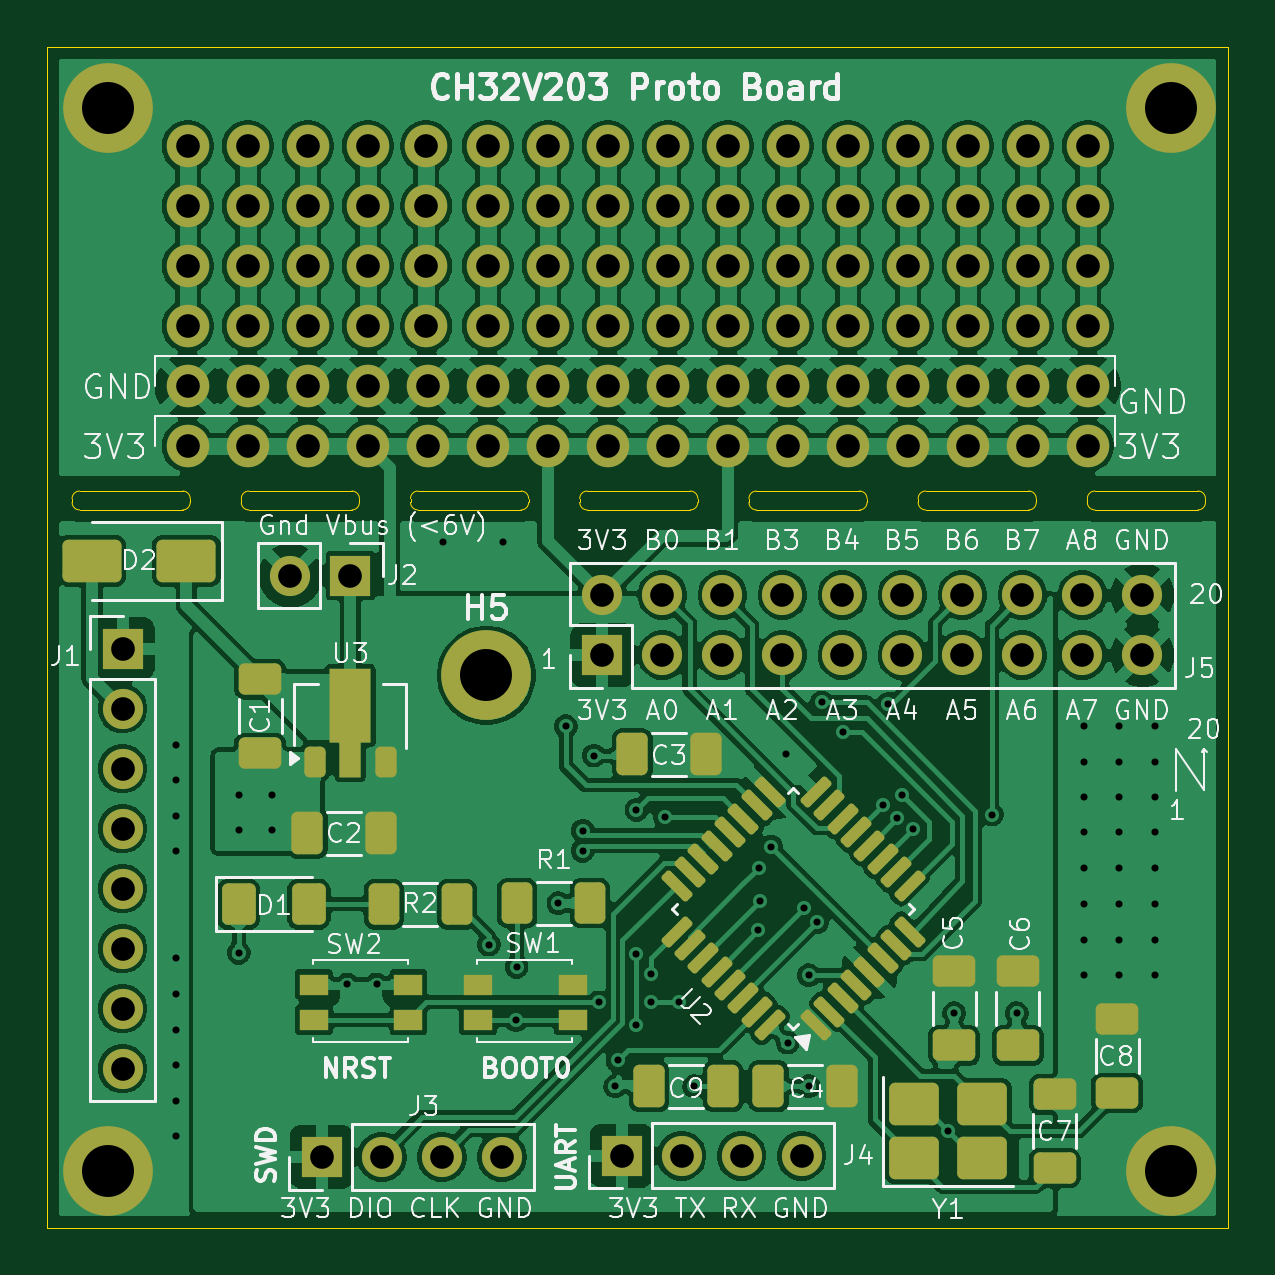
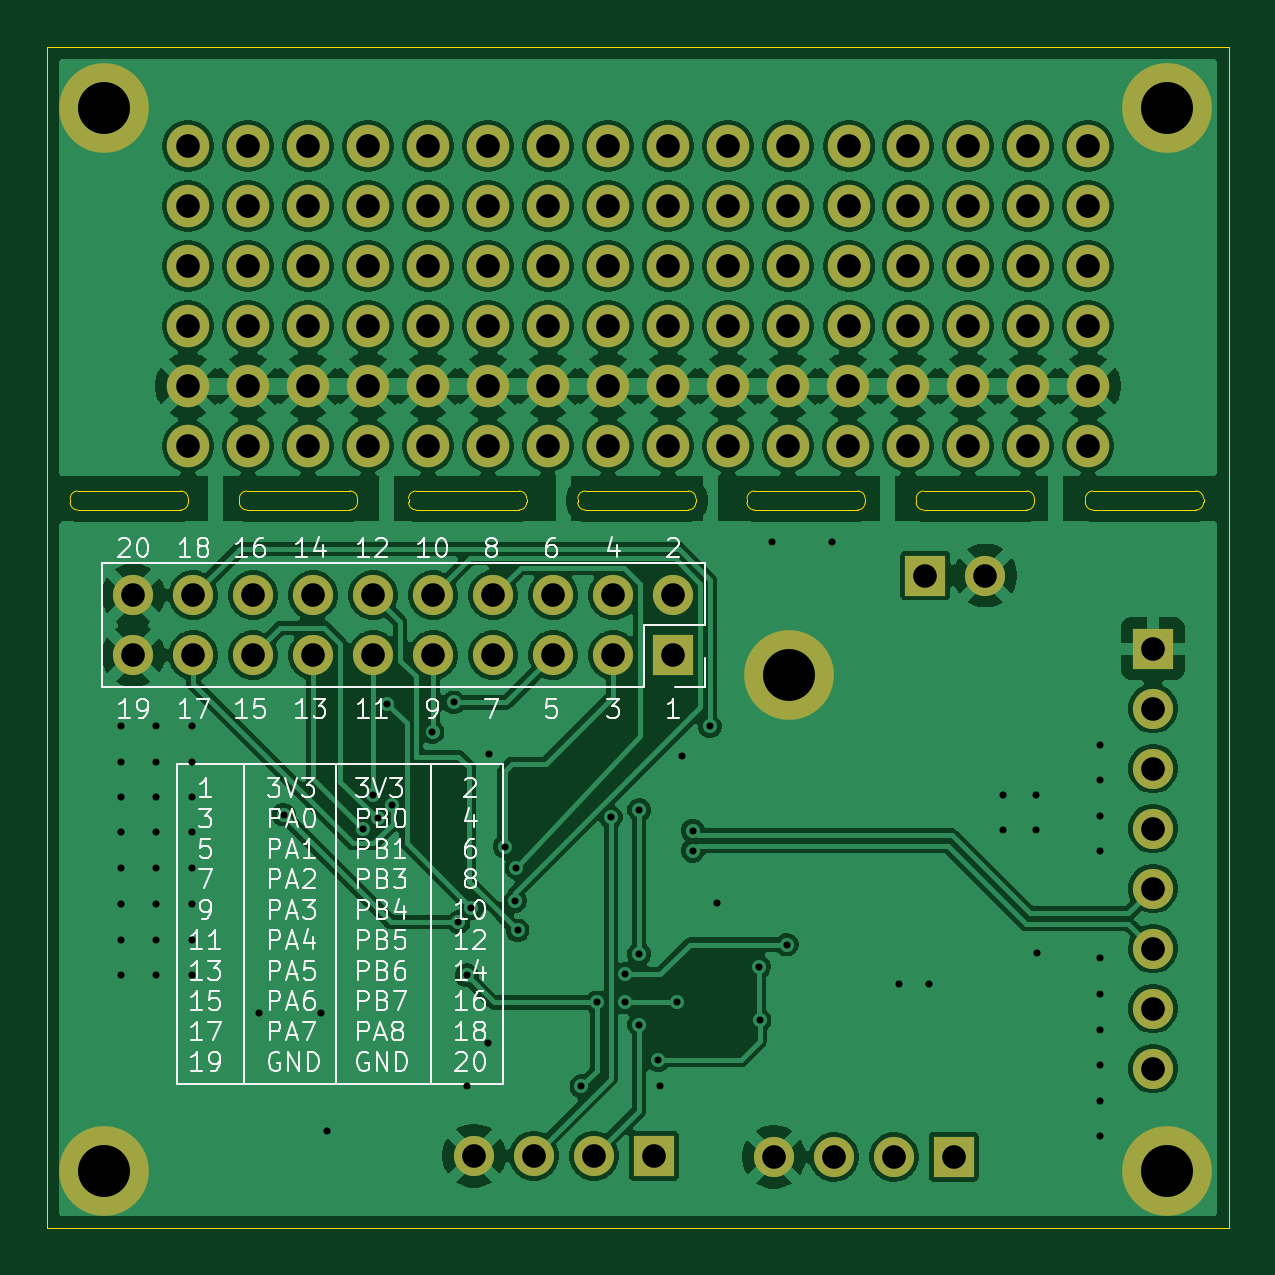
Circuit board: 11 layer files. Board 50.0 x 50.0 mm.
- bottom_copper: ch32v203-minimal-CuBottom.gbr (226671 bytes)
- top_copper: ch32v203-minimal-CuTop.gbr (385763 bytes)
- outline: ch32v203-minimal-EdgeCuts.gbr (3070 bytes)
- bottom_mask: ch32v203-minimal-MaskBottom.gbr (4647 bytes)
- top_mask: ch32v203-minimal-MaskTop.gbr (8812 bytes)
- drill: ch32v203-minimal-NPTH.drl (260 bytes)
- drill: ch32v203-minimal-PTH.drl (3924 bytes)
- paste: ch32v203-minimal-PasteBottom.gbr (461 bytes)
- paste: ch32v203-minimal-PasteTop.gbr (4601 bytes)
- bottom_silk: ch32v203-minimal-SilkBottom.gbr (71978 bytes)
- top_silk: ch32v203-minimal-SilkTop.gbr (109104 bytes)

=== bottom_copper: ch32v203-minimal-CuBottom.gbr (226671 bytes, source omitted) ===
=== top_copper: ch32v203-minimal-CuTop.gbr (385763 bytes, source omitted) ===
=== outline: ch32v203-minimal-EdgeCuts.gbr ===
%TF.GenerationSoftware,KiCad,Pcbnew,10.0.2*%
%TF.CreationDate,2026-10-03T13:21:00+01:00*%
%TF.ProjectId,ch32v203-minimal,63683332-7632-4303-932d-6d696e696d61,rev?*%
%TF.SameCoordinates,Original*%
%TF.FileFunction,Profile,NP*%
%FSLAX46Y46*%
G04 Gerber Fmt 4.6, Leading zero omitted, Abs format (unit mm)*
G04 Created by KiCad (PCBNEW 10.0.2) date 2026-10-03 13:21:00*
%MOMM*%
%LPD*%
G01*
G04 APERTURE LIST*
%TA.AperFunction,Profile*%
%ADD10C,0.050000*%
%TD*%
G04 APERTURE END LIST*
D10*
X131150000Y-62160000D02*
X181150000Y-62160000D01*
X181150000Y-112160000D01*
X131150000Y-112160000D01*
X131150000Y-62160000D01*
X132210517Y-81277500D02*
X132210517Y-81277500D01*
G75*
G02*
X132528017Y-80960000I317483J0D01*
G01*
X136893017Y-80960000D01*
G75*
G02*
X137210517Y-81277500I-17J-317500D01*
G01*
X137210517Y-81442500D01*
G75*
G02*
X136893017Y-81760000I-317517J0D01*
G01*
X132528017Y-81760000D01*
G75*
G02*
X132210517Y-81442500I-17J317500D01*
G01*
X132210517Y-81277500D01*
X139373764Y-81277500D02*
X139373764Y-81277500D01*
G75*
G02*
X139691264Y-80960000I317536J0D01*
G01*
X144056264Y-80960000D01*
G75*
G02*
X144373764Y-81277500I36J-317500D01*
G01*
X144373764Y-81442500D01*
G75*
G02*
X144056264Y-81760000I-317464J0D01*
G01*
X139691264Y-81760000D01*
G75*
G02*
X139373764Y-81442500I36J317500D01*
G01*
X139373764Y-81277500D01*
X146537011Y-81277500D02*
X146537011Y-81277500D01*
G75*
G02*
X146854511Y-80960000I317489J0D01*
G01*
X151219511Y-80960000D01*
G75*
G02*
X151537011Y-81277500I-11J-317500D01*
G01*
X151537011Y-81442500D01*
G75*
G02*
X151219511Y-81760000I-317511J0D01*
G01*
X146854511Y-81760000D01*
G75*
G02*
X146537011Y-81442500I-11J317500D01*
G01*
X146537011Y-81277500D01*
X153700259Y-81277500D02*
X153700259Y-81277500D01*
G75*
G02*
X154017759Y-80960000I317541J0D01*
G01*
X158382759Y-80960000D01*
G75*
G02*
X158700259Y-81277500I41J-317500D01*
G01*
X158700259Y-81442500D01*
G75*
G02*
X158382759Y-81760000I-317459J0D01*
G01*
X154017759Y-81760000D01*
G75*
G02*
X153700259Y-81442500I41J317500D01*
G01*
X153700259Y-81277500D01*
X160863506Y-81277500D02*
X160863506Y-81277500D01*
G75*
G02*
X161181006Y-80960000I317494J0D01*
G01*
X165546006Y-80960000D01*
G75*
G02*
X165863506Y-81277500I-6J-317500D01*
G01*
X165863506Y-81442500D01*
G75*
G02*
X165546006Y-81760000I-317506J0D01*
G01*
X161181006Y-81760000D01*
G75*
G02*
X160863506Y-81442500I-6J317500D01*
G01*
X160863506Y-81277500D01*
X168026753Y-81277500D02*
X168026753Y-81277500D01*
G75*
G02*
X168344253Y-80960000I317547J0D01*
G01*
X172709253Y-80960000D01*
G75*
G02*
X173026753Y-81277500I47J-317500D01*
G01*
X173026753Y-81442500D01*
G75*
G02*
X172709253Y-81760000I-317453J0D01*
G01*
X168344253Y-81760000D01*
G75*
G02*
X168026753Y-81442500I47J317500D01*
G01*
X168026753Y-81277500D01*
X175190000Y-81277500D02*
X175190000Y-81277500D01*
G75*
G02*
X175507500Y-80960000I317500J0D01*
G01*
X179872500Y-80960000D01*
G75*
G02*
X180190000Y-81277500I0J-317500D01*
G01*
X180190000Y-81442500D01*
G75*
G02*
X179872500Y-81760000I-317500J0D01*
G01*
X175507500Y-81760000D01*
G75*
G02*
X175190000Y-81442500I0J317500D01*
G01*
X175190000Y-81277500D01*
M02*

=== bottom_mask: ch32v203-minimal-MaskBottom.gbr ===
%TF.GenerationSoftware,KiCad,Pcbnew,10.0.2*%
%TF.CreationDate,2026-10-03T13:21:00+01:00*%
%TF.ProjectId,ch32v203-minimal,63683332-7632-4303-932d-6d696e696d61,rev?*%
%TF.SameCoordinates,Original*%
%TF.FileFunction,Soldermask,Bot*%
%TF.FilePolarity,Negative*%
%FSLAX46Y46*%
G04 Gerber Fmt 4.6, Leading zero omitted, Abs format (unit mm)*
G04 Created by KiCad (PCBNEW 10.0.2) date 2026-10-03 13:21:00*
%MOMM*%
%LPD*%
G01*
G04 APERTURE LIST*
%ADD10C,1.800000*%
%ADD11C,3.800000*%
%ADD12R,1.700000X1.700000*%
%ADD13C,1.700000*%
G04 APERTURE END LIST*
D10*
%TO.C,TP9*%
X152345000Y-73975000D03*
X152345000Y-71435000D03*
X152345000Y-68895000D03*
X152345000Y-66355000D03*
%TD*%
D11*
%TO.C,H4*%
X178749664Y-109759925D03*
%TD*%
D10*
%TO.C,TP10*%
X154885000Y-73975000D03*
X154885000Y-71435000D03*
X154885000Y-68895000D03*
X154885000Y-66355000D03*
%TD*%
%TO.C,TP13*%
X162505000Y-73975000D03*
X162505000Y-71435000D03*
X162505000Y-68895000D03*
X162505000Y-66355000D03*
%TD*%
%TO.C,TP15*%
X167585000Y-73975000D03*
X167585000Y-71435000D03*
X167585000Y-68895000D03*
X167585000Y-66355000D03*
%TD*%
D12*
%TO.C,J4*%
X155475000Y-109100000D03*
D13*
X158015000Y-109100000D03*
X160555000Y-109100000D03*
X163095000Y-109100000D03*
%TD*%
D10*
%TO.C,TP7*%
X147205000Y-73975000D03*
X147205000Y-71435000D03*
X147205000Y-68895000D03*
X147205000Y-66355000D03*
%TD*%
%TO.C,TP17*%
X172665000Y-73975000D03*
X172665000Y-71435000D03*
X172665000Y-68895000D03*
X172665000Y-66355000D03*
%TD*%
D11*
%TO.C,H1*%
X133749664Y-64759925D03*
%TD*%
%TO.C,H5*%
X149749664Y-88759925D03*
%TD*%
D12*
%TO.C,J3*%
X142780000Y-109150000D03*
D13*
X145320000Y-109150000D03*
X147860000Y-109150000D03*
X150400000Y-109150000D03*
%TD*%
D10*
%TO.C,TP12*%
X159965000Y-73975000D03*
X159965000Y-71435000D03*
X159965000Y-68895000D03*
X159965000Y-66355000D03*
%TD*%
D12*
%TO.C,J5*%
X154660000Y-87910000D03*
D13*
X154660000Y-85370000D03*
X157200000Y-87910000D03*
X157200000Y-85370000D03*
X159740000Y-87910000D03*
X159740000Y-85370000D03*
X162280000Y-87910000D03*
X162280000Y-85370000D03*
X164820000Y-87910000D03*
X164820000Y-85370000D03*
X167360000Y-87910000D03*
X167360000Y-85370000D03*
X169900000Y-87910000D03*
X169900000Y-85370000D03*
X172440000Y-87910000D03*
X172440000Y-85370000D03*
X174980000Y-87910000D03*
X174980000Y-85370000D03*
X177520000Y-87910000D03*
X177520000Y-85370000D03*
%TD*%
D10*
%TO.C,TP3*%
X137105000Y-73975000D03*
X137105000Y-71435000D03*
X137105000Y-68895000D03*
X137105000Y-66355000D03*
%TD*%
%TO.C,TP16*%
X170125000Y-73975000D03*
X170125000Y-71435000D03*
X170125000Y-68895000D03*
X170125000Y-66355000D03*
%TD*%
%TO.C,TP4*%
X139645000Y-73975000D03*
X139645000Y-71435000D03*
X139645000Y-68895000D03*
X139645000Y-66355000D03*
%TD*%
%TO.C,TP14*%
X165045000Y-73975000D03*
X165045000Y-71435000D03*
X165045000Y-68895000D03*
X165045000Y-66355000D03*
%TD*%
D12*
%TO.C,J1*%
X134350000Y-87630000D03*
D13*
X134350000Y-90170000D03*
X134350000Y-92710000D03*
X134350000Y-95250000D03*
X134350000Y-97790000D03*
X134350000Y-100330000D03*
X134350000Y-102870000D03*
X134350000Y-105410000D03*
%TD*%
D10*
%TO.C,TP11*%
X157425000Y-73975000D03*
X157425000Y-71435000D03*
X157425000Y-68895000D03*
X157425000Y-66355000D03*
%TD*%
%TO.C,TP6*%
X144725000Y-73975000D03*
X144725000Y-71435000D03*
X144725000Y-68895000D03*
X144725000Y-66355000D03*
%TD*%
%TO.C,TP8*%
X149805000Y-73975000D03*
X149805000Y-71435000D03*
X149805000Y-68895000D03*
X149805000Y-66355000D03*
%TD*%
D11*
%TO.C,H2*%
X178749664Y-64759925D03*
%TD*%
%TO.C,H3*%
X133749664Y-109759925D03*
%TD*%
D10*
%TO.C,TP1*%
X137105000Y-76515000D03*
X139645000Y-76515000D03*
X142185000Y-76515000D03*
X144725000Y-76515000D03*
X147265000Y-76515000D03*
X149805000Y-76515000D03*
X152345000Y-76515000D03*
X154885000Y-76515000D03*
X157425000Y-76515000D03*
X159965000Y-76515000D03*
X162505000Y-76515000D03*
X165045000Y-76515000D03*
X167585000Y-76515000D03*
X170125000Y-76515000D03*
X172665000Y-76515000D03*
X175205000Y-76515000D03*
%TD*%
D12*
%TO.C,J2*%
X143990000Y-84536993D03*
D13*
X141450000Y-84536993D03*
%TD*%
D10*
%TO.C,TP5*%
X142185000Y-73975000D03*
X142185000Y-71435000D03*
X142185000Y-68895000D03*
X142185000Y-66355000D03*
%TD*%
%TO.C,TP2*%
X137105000Y-79055000D03*
X139645000Y-79055000D03*
X142185000Y-79055000D03*
X144725000Y-79055000D03*
X147265000Y-79055000D03*
X149805000Y-79055000D03*
X152345000Y-79055000D03*
X154885000Y-79055000D03*
X157425000Y-79055000D03*
X159965000Y-79055000D03*
X162505000Y-79055000D03*
X165045000Y-79055000D03*
X167585000Y-79055000D03*
X170125000Y-79055000D03*
X172665000Y-79055000D03*
X175205000Y-79055000D03*
%TD*%
%TO.C,TP18*%
X175205000Y-73975000D03*
X175205000Y-71435000D03*
X175205000Y-68895000D03*
X175205000Y-66355000D03*
%TD*%
M02*

=== top_mask: ch32v203-minimal-MaskTop.gbr (8812 bytes, source omitted) ===
=== drill: ch32v203-minimal-NPTH.drl ===
M48
; DRILL file KiCad 10.0.2 date 2026-10-03T13:21:00
; FORMAT={-:-/ absolute / inch / decimal}
; #@! TF.CreationDate,2026-10-03T13:21:00+01:00
; #@! TF.GenerationSoftware,Kicad,Pcbnew,10.0.2
; #@! TF.FileFunction,NonPlated,1,2,NPTH
FMAT,2
INCH
%
G90
G05
M30

=== drill: ch32v203-minimal-PTH.drl (3924 bytes, source omitted) ===
=== paste: ch32v203-minimal-PasteBottom.gbr ===
%TF.GenerationSoftware,KiCad,Pcbnew,10.0.2*%
%TF.CreationDate,2026-10-03T13:21:00+01:00*%
%TF.ProjectId,ch32v203-minimal,63683332-7632-4303-932d-6d696e696d61,rev?*%
%TF.SameCoordinates,Original*%
%TF.FileFunction,Paste,Bot*%
%TF.FilePolarity,Positive*%
%FSLAX46Y46*%
G04 Gerber Fmt 4.6, Leading zero omitted, Abs format (unit mm)*
G04 Created by KiCad (PCBNEW 10.0.2) date 2026-10-03 13:21:00*
%MOMM*%
%LPD*%
G01*
G04 APERTURE LIST*
G04 APERTURE END LIST*
M02*

=== paste: ch32v203-minimal-PasteTop.gbr ===
%TF.GenerationSoftware,KiCad,Pcbnew,10.0.2*%
%TF.CreationDate,2026-10-03T13:21:00+01:00*%
%TF.ProjectId,ch32v203-minimal,63683332-7632-4303-932d-6d696e696d61,rev?*%
%TF.SameCoordinates,Original*%
%TF.FileFunction,Paste,Top*%
%TF.FilePolarity,Positive*%
%FSLAX46Y46*%
G04 Gerber Fmt 4.6, Leading zero omitted, Abs format (unit mm)*
G04 Created by KiCad (PCBNEW 10.0.2) date 2026-10-03 13:21:00*
%MOMM*%
%LPD*%
G01*
G04 APERTURE LIST*
G04 Aperture macros list*
%AMRoundRect*
0 Rectangle with rounded corners*
0 $1 Rounding radius*
0 $2 $3 $4 $5 $6 $7 $8 $9 X,Y pos of 4 corners*
0 Add a 4 corners polygon primitive as box body*
4,1,4,$2,$3,$4,$5,$6,$7,$8,$9,$2,$3,0*
0 Add four circle primitives for the rounded corners*
1,1,$1+$1,$2,$3*
1,1,$1+$1,$4,$5*
1,1,$1+$1,$6,$7*
1,1,$1+$1,$8,$9*
0 Add four rect primitives between the rounded corners*
20,1,$1+$1,$2,$3,$4,$5,0*
20,1,$1+$1,$4,$5,$6,$7,0*
20,1,$1+$1,$6,$7,$8,$9,0*
20,1,$1+$1,$8,$9,$2,$3,0*%
%AMFreePoly0*
4,1,9,3.862500,-0.866500,0.737500,-0.866500,0.737500,-0.450000,-0.737500,-0.450000,-0.737500,0.450000,0.737500,0.450000,0.737500,0.866500,3.862500,0.866500,3.862500,-0.866500,3.862500,-0.866500,$1*%
G04 Aperture macros list end*
%ADD10RoundRect,0.250001X-0.462499X-0.624999X0.462499X-0.624999X0.462499X0.624999X-0.462499X0.624999X0*%
%ADD11RoundRect,0.250000X-0.650000X0.412500X-0.650000X-0.412500X0.650000X-0.412500X0.650000X0.412500X0*%
%ADD12R,1.200000X0.900000*%
%ADD13RoundRect,0.250000X0.412500X0.650000X-0.412500X0.650000X-0.412500X-0.650000X0.412500X-0.650000X0*%
%ADD14RoundRect,0.250000X-0.400000X-0.625000X0.400000X-0.625000X0.400000X0.625000X-0.400000X0.625000X0*%
%ADD15RoundRect,0.250000X1.000000X0.650000X-1.000000X0.650000X-1.000000X-0.650000X1.000000X-0.650000X0*%
%ADD16RoundRect,0.125000X0.530330X-0.353553X-0.353553X0.530330X-0.530330X0.353553X0.353553X-0.530330X0*%
%ADD17RoundRect,0.125000X0.530330X0.353553X0.353553X0.530330X-0.530330X-0.353553X-0.353553X-0.530330X0*%
%ADD18RoundRect,0.250000X0.400000X0.625000X-0.400000X0.625000X-0.400000X-0.625000X0.400000X-0.625000X0*%
%ADD19RoundRect,0.250000X-0.800000X-0.650000X0.800000X-0.650000X0.800000X0.650000X-0.800000X0.650000X0*%
%ADD20RoundRect,0.225000X0.225000X-0.425000X0.225000X0.425000X-0.225000X0.425000X-0.225000X-0.425000X0*%
%ADD21FreePoly0,90.000000*%
G04 APERTURE END LIST*
D10*
%TO.C,D1*%
X139262500Y-98450000D03*
X142237500Y-98450000D03*
%TD*%
D11*
%TO.C,C8*%
X176450000Y-103313847D03*
X176450000Y-106438847D03*
%TD*%
D12*
%TO.C,SW2*%
X142450000Y-101850000D03*
X146450000Y-101850000D03*
X142450000Y-103350000D03*
X146450000Y-103350000D03*
%TD*%
D13*
%TO.C,C3*%
X159050000Y-92110000D03*
X155925000Y-92110000D03*
%TD*%
D14*
%TO.C,R1*%
X151050000Y-98400000D03*
X154150000Y-98400000D03*
%TD*%
D11*
%TO.C,C7*%
X173800000Y-106497500D03*
X173800000Y-109622500D03*
%TD*%
%TO.C,C5*%
X169550000Y-101297500D03*
X169550000Y-104422500D03*
%TD*%
D15*
%TO.C,D2*%
X137050000Y-83904324D03*
X133050000Y-83904324D03*
%TD*%
D11*
%TO.C,C1*%
X140175000Y-88922500D03*
X140175000Y-92047500D03*
%TD*%
D13*
%TO.C,C9*%
X159762500Y-106160000D03*
X156637500Y-106160000D03*
%TD*%
%TO.C,C4*%
X164812500Y-106160000D03*
X161687500Y-106160000D03*
%TD*%
D16*
%TO.C,U2*%
X163704342Y-103569798D03*
X164270027Y-103004112D03*
X164835713Y-102438427D03*
X165401398Y-101872742D03*
X165967084Y-101307056D03*
X166532769Y-100741371D03*
X167098454Y-100175685D03*
X167664140Y-99610000D03*
D17*
X167664140Y-97665456D03*
X167098454Y-97099771D03*
X166532769Y-96534085D03*
X165967084Y-95968400D03*
X165401398Y-95402714D03*
X164835713Y-94837029D03*
X164270027Y-94271344D03*
X163704342Y-93705658D03*
D16*
X161759798Y-93705658D03*
X161194113Y-94271344D03*
X160628427Y-94837029D03*
X160062742Y-95402714D03*
X159497056Y-95968400D03*
X158931371Y-96534085D03*
X158365686Y-97099771D03*
X157800000Y-97665456D03*
D17*
X157800000Y-99610000D03*
X158365686Y-100175685D03*
X158931371Y-100741371D03*
X159497056Y-101307056D03*
X160062742Y-101872742D03*
X160628427Y-102438427D03*
X161194113Y-103004112D03*
X161759798Y-103569798D03*
%TD*%
D11*
%TO.C,C6*%
X172250000Y-101297500D03*
X172250000Y-104422500D03*
%TD*%
D18*
%TO.C,R2*%
X148500000Y-98450000D03*
X145400000Y-98450000D03*
%TD*%
D12*
%TO.C,SW1*%
X149400000Y-101850000D03*
X153400000Y-101850000D03*
X149400000Y-103350000D03*
X153400000Y-103350000D03*
%TD*%
D19*
%TO.C,Y1*%
X167850000Y-109210000D03*
X170750000Y-109210000D03*
X170750000Y-106910000D03*
X167850000Y-106910000D03*
%TD*%
D13*
%TO.C,C2*%
X145293500Y-95438000D03*
X142168500Y-95438000D03*
%TD*%
D20*
%TO.C,U3*%
X142485000Y-92435000D03*
D21*
X143985000Y-92347500D03*
D20*
X145485000Y-92435000D03*
%TD*%
M02*

=== bottom_silk: ch32v203-minimal-SilkBottom.gbr (71978 bytes, source omitted) ===
=== top_silk: ch32v203-minimal-SilkTop.gbr (109104 bytes, source omitted) ===
